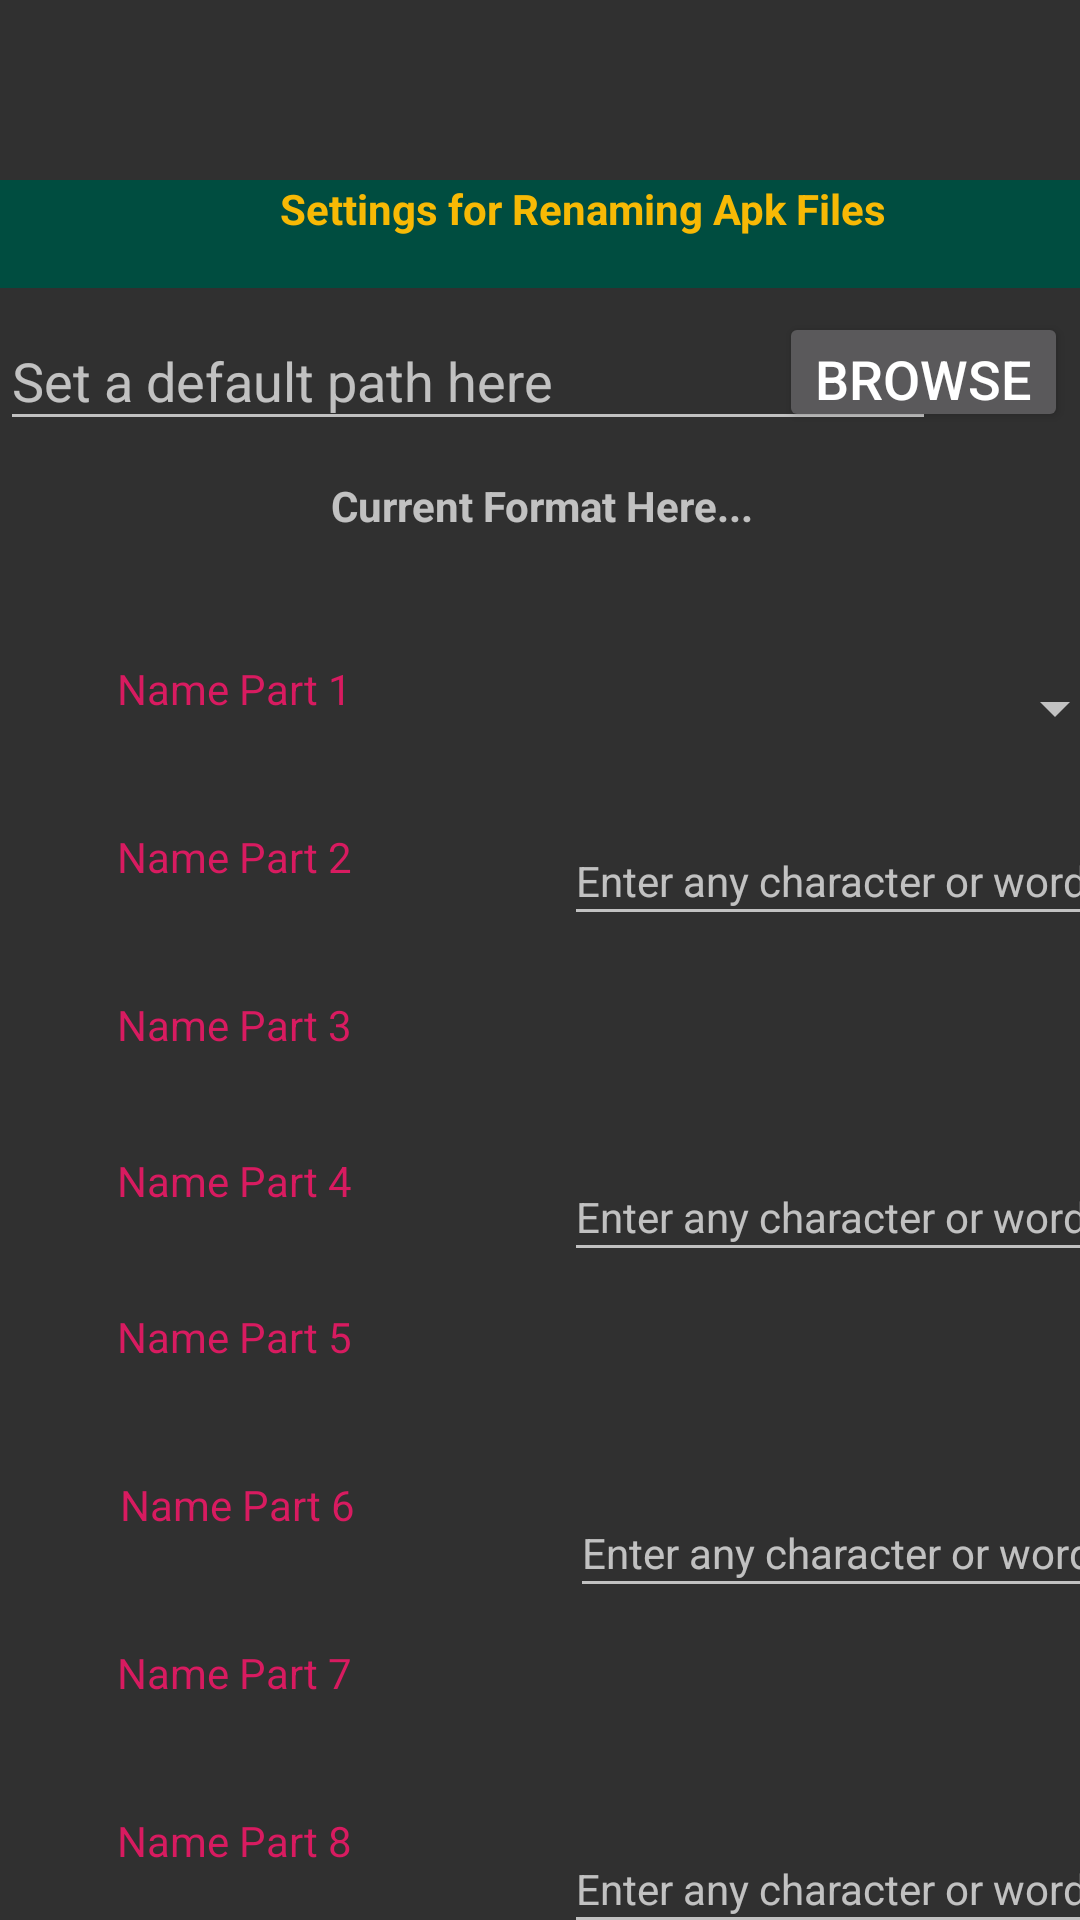

Reconstruct the res/layout file that produces this screen, plus the resources it refers to.
<!-- AndroidManifest.xml: application theme AppTheme -->
<!-- res/layout/content_rename_apk.xml -->
<?xml version="1.0" encoding="utf-8"?>
<android.support.constraint.ConstraintLayout xmlns:android="http://schemas.android.com/apk/res/android"
    xmlns:app="http://schemas.android.com/apk/res-auto"
    xmlns:tools="http://schemas.android.com/tools"
    android:id="@+id/linearLayout"
    android:layout_width="match_parent"
    android:layout_height="match_parent"
    android:orientation="vertical"
    android:textAlignment="center"
    tools:layout_editor_absoluteX="5dp"
    tools:layout_editor_absoluteY="5dp">


    android:layout_margin="@dimen/margin_medium" >

    <TextView
        android:id="@+id/label_from_folder"
        android:layout_width="407dp"
        android:layout_height="36dp"
        android:layout_marginTop="60dp"
        android:background="#004D40"
        android:padding="@dimen/padding_large"
        android:text="Settings for Renaming Apk Files"
        android:textAlignment="center"
        android:textColor="#F7B905"
        android:textStyle="bold"
        app:layout_constraintEnd_toEndOf="parent"
        app:layout_constraintHorizontal_bias="0.2"
        app:layout_constraintStart_toStartOf="parent"
        app:layout_constraintTop_toTopOf="parent"
        tools:visibility="gone" />

    <TextView
        android:id="@+id/textView2"
        android:layout_width="140dp"
        android:layout_height="40dp"
        android:layout_marginStart="8dp"
        android:layout_marginTop="24dp"
        android:padding="4dp"
        android:text="Name Part 1"
        android:textAlignment="center"
        android:textColor="@color/colorAccent"
        app:layout_constraintStart_toStartOf="parent"
        app:layout_constraintTop_toBottomOf="@+id/text_format" />

    <EditText
        android:id="@+id/editText2"
        android:layout_width="205dp"
        android:layout_height="40dp"
        android:layout_marginStart="40dp"
        android:layout_marginTop="16dp"
        android:backgroundTint="@color/Normal_Black"
        android:ems="10"
        android:hint="@string/hint_separator"
        android:inputType="text"
        android:textSize="14sp"
        app:layout_constraintStart_toEndOf="@+id/textView3"
        app:layout_constraintTop_toBottomOf="@+id/spinner1" />

    <TextView
        android:id="@+id/textView3"
        android:layout_width="140dp"
        android:layout_height="40dp"
        android:layout_marginStart="8dp"
        android:layout_marginTop="16dp"
        android:padding="4dp"
        android:text="Name Part 2"
        android:textAlignment="center"
        android:textColor="@color/colorAccent"
        app:layout_constraintStart_toStartOf="parent"
        app:layout_constraintTop_toBottomOf="@+id/textView2" />

    <TextView
        android:id="@+id/textView4"
        android:layout_width="140dp"
        android:layout_height="40dp"
        android:layout_marginStart="8dp"
        android:layout_marginTop="16dp"
        android:padding="4dp"
        android:text="Name Part 3"
        android:textAlignment="center"
        android:textColor="@color/colorAccent"
        app:layout_constraintStart_toStartOf="parent"
        app:layout_constraintTop_toBottomOf="@+id/textView3" />

    <TextView
        android:id="@+id/textView5"
        android:layout_width="140dp"
        android:layout_height="40dp"
        android:layout_marginStart="8dp"
        android:layout_marginTop="12dp"
        android:padding="4dp"
        android:text="Name Part 4"
        android:textAlignment="center"
        android:textColor="@color/colorAccent"
        app:layout_constraintStart_toStartOf="parent"
        app:layout_constraintTop_toBottomOf="@+id/textView4" />

    <TextView
        android:id="@+id/textView6"
        android:layout_width="140dp"
        android:layout_height="40dp"
        android:layout_marginStart="8dp"
        android:layout_marginTop="12dp"
        android:padding="4dp"
        android:text="Name Part 5"
        android:textAlignment="center"
        android:textColor="@color/colorAccent"
        app:layout_constraintStart_toStartOf="parent"
        app:layout_constraintTop_toBottomOf="@+id/textView5" />

    <TextView
        android:id="@+id/textView7"
        android:layout_width="142dp"
        android:layout_height="40dp"
        android:layout_marginStart="8dp"
        android:layout_marginTop="16dp"
        android:padding="4dp"
        android:text="Name Part 6"
        android:textAlignment="center"
        android:textColor="@color/colorAccent"
        app:layout_constraintStart_toStartOf="parent"
        app:layout_constraintTop_toBottomOf="@+id/textView6" />

    <EditText
        android:id="@+id/editText4"
        android:layout_width="205dp"
        android:layout_height="40dp"
        android:layout_marginStart="40dp"
        android:layout_marginTop="16dp"
        android:backgroundTint="@color/Normal_Black"
        android:ems="10"
        android:hint="@string/hint_separator"
        android:inputType="text"
        android:textSize="14sp"
        app:layout_constraintStart_toEndOf="@+id/textView5"
        app:layout_constraintTop_toBottomOf="@+id/spinner3" />

    <TextView
        android:id="@+id/textView8"
        android:layout_width="140dp"
        android:layout_height="40dp"
        android:layout_marginStart="8dp"
        android:layout_marginTop="16dp"
        android:padding="4dp"
        android:text="Name Part 7"
        android:textAlignment="center"
        android:textColor="@color/colorAccent"
        app:layout_constraintStart_toStartOf="parent"
        app:layout_constraintTop_toBottomOf="@+id/textView7" />

    <EditText
        android:id="@+id/editText6"
        android:layout_width="205dp"
        android:layout_height="40dp"
        android:layout_marginStart="40dp"
        android:layout_marginTop="16dp"
        android:backgroundTint="@color/Normal_Black"
        android:ems="10"
        android:hint="@string/hint_separator"
        android:inputType="text"
        android:textSize="14sp"
        app:layout_constraintStart_toEndOf="@+id/textView7"
        app:layout_constraintTop_toBottomOf="@+id/spinner5" />

    <Spinner
        android:id="@+id/spinner1"
        android:layout_width="205dp"
        android:layout_height="40dp"
        android:layout_marginStart="32dp"
        android:layout_marginTop="24dp"
        android:layout_marginEnd="4dp"
        android:fadingEdge="horizontal"
        app:layout_constraintEnd_toEndOf="parent"
        app:layout_constraintHorizontal_bias="0.333"
        app:layout_constraintStart_toEndOf="@+id/textView2"
        app:layout_constraintTop_toBottomOf="@+id/text_format" />

    <Spinner
        android:id="@+id/spinner3"
        android:layout_width="205dp"
        android:layout_height="40dp"
        android:layout_marginStart="40dp"
        android:layout_marginTop="16dp"
        app:layout_constraintStart_toEndOf="@+id/textView4"
        app:layout_constraintTop_toBottomOf="@+id/editText2" />

    <Spinner
        android:id="@+id/spinner5"
        android:layout_width="205dp"
        android:layout_height="40dp"
        android:layout_marginStart="40dp"
        android:layout_marginTop="16dp"
        app:layout_constraintStart_toEndOf="@+id/textView6"
        app:layout_constraintTop_toBottomOf="@+id/editText4" />

    <Spinner
        android:id="@+id/spinner7"
        android:layout_width="205dp"
        android:layout_height="40dp"
        android:layout_marginStart="40dp"
        android:layout_marginTop="16dp"
        app:layout_constraintStart_toEndOf="@+id/textView8"
        app:layout_constraintTop_toBottomOf="@+id/editText6" />

    <TextView
        android:id="@+id/textView9"
        android:layout_width="140dp"
        android:layout_height="40dp"
        android:layout_marginStart="8dp"
        android:layout_marginTop="16dp"
        android:padding="4dp"
        android:text="Name Part 8"
        android:textAlignment="center"
        android:textColor="@color/colorAccent"
        app:layout_constraintStart_toStartOf="parent"
        app:layout_constraintTop_toBottomOf="@+id/textView8" />

    <EditText
        android:id="@+id/editText8"
        android:layout_width="205dp"
        android:layout_height="40dp"
        android:layout_marginStart="40dp"
        android:layout_marginTop="16dp"
        android:backgroundTint="@color/Normal_Black"
        android:ems="10"
        android:hint="@string/hint_separator"
        android:inputType="text"
        android:textSize="14sp"
        app:layout_constraintStart_toEndOf="@+id/textView9"
        app:layout_constraintTop_toBottomOf="@+id/spinner7" />

    <Button
        android:id="@+id/buttton_save"
        android:layout_width="135dp"
        android:layout_height="52dp"
        android:layout_marginTop="24dp"
        android:layout_marginEnd="44dp"
        android:text="Save"
        app:layout_constraintEnd_toEndOf="parent"
        app:layout_constraintTop_toBottomOf="@+id/editText8" />

    <Button
        android:id="@+id/buttton_clear"
        android:layout_width="135dp"
        android:layout_height="52dp"
        android:layout_marginStart="36dp"
        android:layout_marginTop="32dp"
        android:text="Clear"
        app:layout_constraintStart_toStartOf="parent"
        app:layout_constraintTop_toBottomOf="@+id/textView9" />

    <TextView
        android:id="@+id/text_format"
        android:layout_width="388dp"
        android:layout_height="33dp"
        android:layout_marginStart="8dp"
        android:layout_marginTop="12dp"
        android:layout_marginEnd="8dp"
        android:text="Current Format Here..."
        android:textAlignment="center"
        android:textStyle="bold"
        app:layout_constraintEnd_toEndOf="parent"
        app:layout_constraintStart_toStartOf="parent"
        app:layout_constraintTop_toBottomOf="@+id/text_path_repository" />

    <EditText
        android:id="@+id/text_path_repository"
        android:layout_width="312dp"
        android:layout_height="43dp"
        android:layout_marginTop="8dp"
        android:ems="10"
        android:hint="Set a default path here"
        android:inputType="textPersonName"
        app:layout_constraintStart_toStartOf="parent"
        app:layout_constraintTop_toBottomOf="@+id/label_from_folder" />

    <Button
        android:id="@+id/button_global_path"
        android:layout_width="wrap_content"
        android:layout_height="40dp"
        android:layout_marginTop="8dp"
        android:layout_marginEnd="4dp"
        android:text="Browse"
        android:textSize="18sp"
        app:layout_constraintEnd_toEndOf="parent"
        app:layout_constraintTop_toBottomOf="@+id/label_from_folder" />


</android.support.constraint.ConstraintLayout>
<!-- resources referenced by this layout -->
<resources>
  <color name="colorAccent">#D81B60</color>
  <string name="hint_separator">"Enter any character or word"</string>
  <style name="AppTheme" parent="Theme.AppCompat.NoActionBar">
          
          <item name="colorPrimary">@color/colorPrimary</item>
          <item name="colorPrimaryDark">@color/colorPrimaryDark</item>
          <item name="colorAccent">@color/colorAccent</item>
          
      </style>
  <color name="colorPrimary">#00897B</color>
  <color name="colorPrimaryDark">#027467</color>
</resources>
